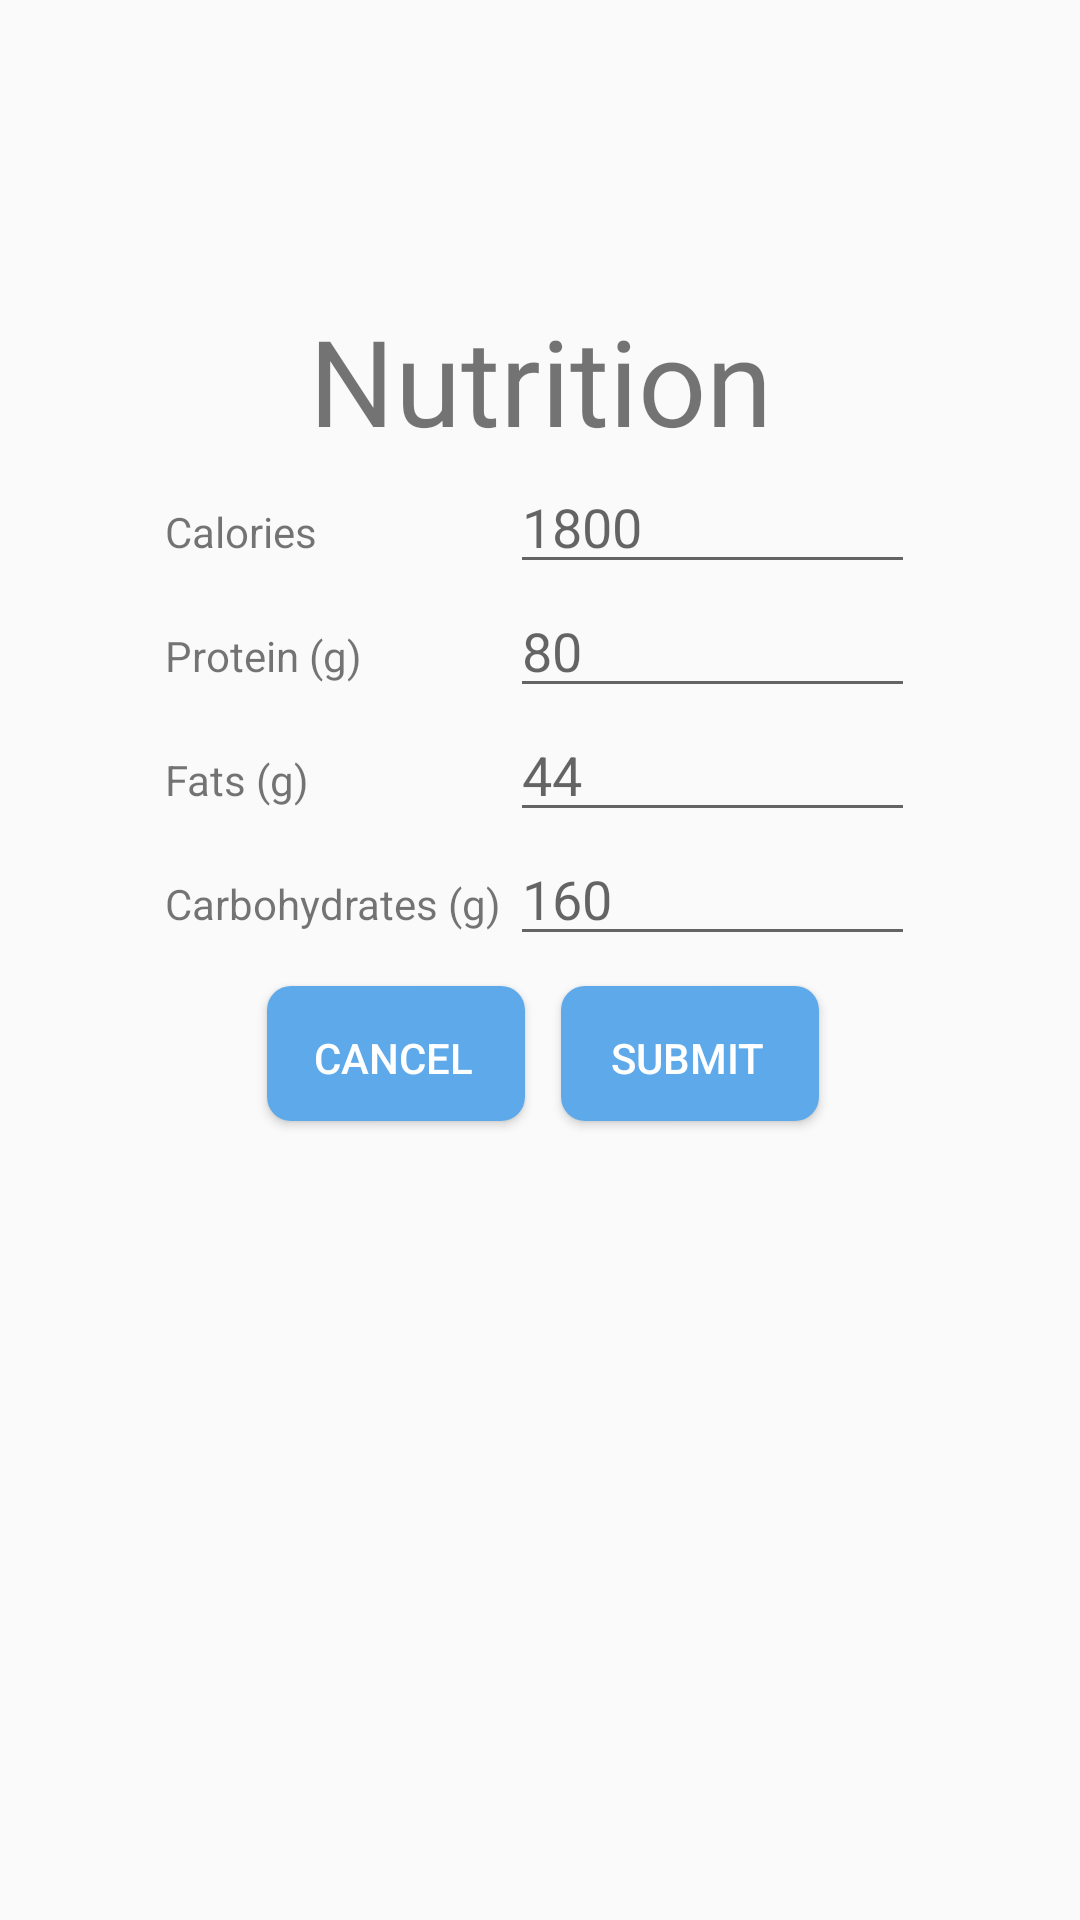

Layout XML and referenced resources for this Android screen:
<!-- AndroidManifest.xml: application theme AppTheme -->
<!-- res/layout/activity_log_nutrition.xml -->
<?xml version="1.0" encoding="utf-8"?>
<android.support.v4.widget.DrawerLayout xmlns:android="http://schemas.android.com/apk/res/android"
    xmlns:app="http://schemas.android.com/apk/res-auto"
    xmlns:tools="http://schemas.android.com/tools"
    android:id="@+id/logNutritionDrawerLayout"
    android:layout_width="match_parent"
    android:layout_height="match_parent"
    android:orientation="vertical"
    tools:context=".LogNutrition">

    <ScrollView
        android:layout_width="match_parent"
        android:layout_height="match_parent">

        <LinearLayout
            android:layout_width="match_parent"
            android:layout_height="wrap_content"
            android:orientation="vertical"
            android:layout_marginVertical="100dp">

            <LinearLayout
                android:id="@+id/verticalLayout1"
                android:layout_width="wrap_content"
                android:layout_height="wrap_content"
                android:layout_gravity="center"
                android:orientation="vertical">

                <TextView
                    android:id="@+id/textView"
                    android:layout_width="match_parent"
                    android:layout_height="wrap_content"
                    android:gravity="center"
                    android:text="@string/Nutrition"
                    android:textSize="40dp" />

                <LinearLayout
                    android:layout_width="wrap_content"
                    android:layout_height="wrap_content"
                    android:orientation="horizontal">

                    <TextView
                        android:id="@+id/caloriesTitle"
                        android:layout_width="115dp"
                        android:layout_height="wrap_content"
                        android:layout_weight="1"
                        android:text="@string/Calories" />

                    <EditText
                        android:id="@+id/caloriesEditText"
                        android:layout_width="135dp"
                        android:layout_height="wrap_content"
                        android:layout_weight="1"
                        android:maxLength="4"
                        android:ems="10"
                        android:hint="1800"
                        android:inputType="number" />

                </LinearLayout>

                <LinearLayout
                    android:layout_width="wrap_content"
                    android:layout_height="wrap_content"
                    android:layout_weight="1"
                    android:orientation="horizontal">

                    <TextView
                        android:id="@+id/proteinTitle"
                        android:layout_width="115dp"
                        android:layout_height="wrap_content"
                        android:layout_weight="1"
                        android:text="@string/Protein" />

                    <EditText
                        android:id="@+id/proteinEditText"
                        android:layout_width="135dp"
                        android:layout_height="wrap_content"
                        android:layout_weight="1"
                        android:maxLength="3"
                        android:ems="10"
                        android:hint="80"
                        android:inputType="numberDecimal" />
                </LinearLayout>

                <LinearLayout
                    android:layout_width="wrap_content"
                    android:layout_height="wrap_content"
                    android:orientation="horizontal">

                    <TextView
                        android:id="@+id/fatsTitle"
                        android:layout_width="115dp"
                        android:layout_height="wrap_content"
                        android:layout_weight="1"
                        android:text="@string/Fats" />

                    <EditText
                        android:id="@+id/fatsEditText"
                        android:layout_width="135dp"
                        android:layout_height="wrap_content"
                        android:layout_weight="1"
                        android:ems="10"
                        android:maxLength="3"
                        android:hint="44"
                        android:inputType="numberDecimal" />
                </LinearLayout>

                <LinearLayout
                    android:layout_width="wrap_content"
                    android:layout_height="wrap_content"
                    android:orientation="horizontal">

                    <TextView
                        android:id="@+id/carbsTitle"
                        android:layout_width="115dp"
                        android:layout_height="wrap_content"
                        android:layout_weight="1"
                        android:text="@string/Carbohydrates" />

                    <EditText
                        android:id="@+id/carbsEditText"
                        android:layout_width="135dp"
                        android:layout_height="wrap_content"
                        android:layout_weight="1"
                        android:ems="10"
                        android:maxLength="3"
                        android:hint="160"
                        android:inputType="numberDecimal" />
                </LinearLayout>
            </LinearLayout>


            <LinearLayout
                android:layout_width="wrap_content"
                android:layout_height="match_parent"
                android:orientation="horizontal"
                android:layout_gravity="center">

                <Button
                    android:id="@+id/cancelNutritionButton"
                    android:layout_width="wrap_content"
                    android:layout_height="wrap_content"
                    android:layout_gravity="center"
                    android:layout_marginVertical="10dp"
                    android:layout_marginHorizontal="5dp"
                    android:layout_weight="1"
                    android:background="@drawable/buttonshape"
                    android:onClick="submitOnClick"
                    android:text="Cancel"
                    android:textColor="@color/white" />

                <Button
                    android:id="@+id/submitNutritionButton"
                    android:layout_width="wrap_content"
                    android:layout_height="wrap_content"
                    android:layout_gravity="center"
                    android:layout_marginVertical="10dp"
                    android:layout_marginHorizontal="5dp"
                    android:layout_weight="1"
                    android:background="@drawable/buttonshape"
                    android:onClick="submitOnClick"
                    android:text="@string/submit"
                    android:textColor="@color/white" />
            </LinearLayout>

        </LinearLayout>
    </ScrollView>


    
    

    <android.support.design.widget.NavigationView
        android:layout_width="wrap_content"
        android:layout_height="match_parent"
        android:id="@+id/nav"
        app:menu="@menu/navigation_menu"
        android:layout_gravity="start">

    </android.support.design.widget.NavigationView>


</android.support.v4.widget.DrawerLayout>
<!-- resources referenced by this layout -->
<resources>
  <color name="colorLight">#d9f0ff</color>
  <color name="white">#ffffff</color>
  <!-- drawable buttonshape (drawable) -->
  <selector xmlns:android="http://schemas.android.com/apk/res/android">
      <item android:state_pressed="false">
          <layer-list>
              
                  
                      
                      
                      
                          
                          
                  
              
              <item
                  android:bottom="3dp"
                  android:left="2dp">
                  <shape>
                      
                      <gradient android:angle="270" android:endColor="@color/colorMedium1" android:startColor="@color/colorMedium1" />
                    
                      <corners android:radius="8dp" />
                      <padding android:bottom="10dp" android:left="10dp"
                          android:right="10dp" android:top="10dp" />
                      
                          
                          
                  </shape>
              </item>
          </layer-list>
      </item>
      
          
          
          
          
              
                  
              
              
              
                  
              
              
              
          
      
  
  </selector>
  <string name="Calories">Calories</string>
  <string name="Carbohydrates">Carbohydrates (g)</string>
  <string name="Fats">Fats (g)</string>
  <string name="Nutrition">Nutrition</string>
  <string name="Protein">Protein (g)</string>
  <string name="submit">Submit</string>
  <style name="AppTheme" parent="Theme.AppCompat.Light.DarkActionBar">
          
          <item name="colorPrimary">@color/colorMedium2</item>
          <item name="colorPrimaryDark">@color/colorDark</item>
          <item name="colorAccent">@color/colorLight</item>
      </style>
  <color name="colorMedium1">#5da9e9</color>
  <color name="colorMedium2">#6995d7</color>
  <color name="colorDark">#214a88</color>
</resources>
